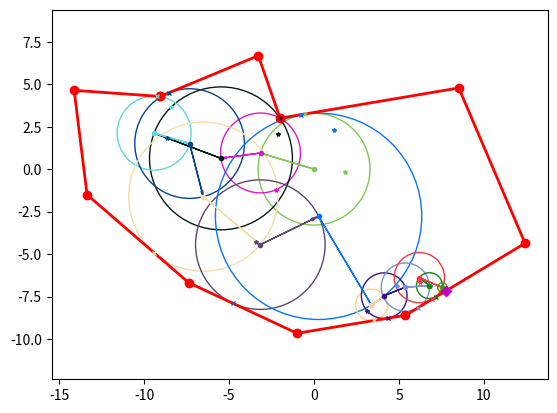

This figure's Python source:
'''
Monte Carlo estimator for using the walk on spheres method
by Sawhney & Crane

Based on:
https://www.cs.cmu.edu/~kmcrane/Projects/MonteCarloGeometryProcessing/WoSPoisson2D.cpp.html

Author: Andreas Ennemoser
Date: 28.10. 2022

'''

import numpy as np


def sample_domain():
    """Example polygon points"""
    p1 = (-9.06, 4.28)
    p2 = (-3.28, 6.68)
    p3 = (-2.00, 3.00)
    p4 = (8.52, 4.78)
    p5 = (12.42, -4.36)
    p6 = (5.38, -8.60)
    p7 = (-1.0, -9.66)
    p8 = (-7.38, -6.68)
    p9 = (-13.36, -1.50)
    p10 = (-14.12, 4.64)

    # polygon from points
    polygon = np.array([p1, p2, p3, p4, p5, p6, p7, p8, p9, p10])

    return polygon

def G(r, R):
    """Harmonic Green's function for a 2D ball of radius R"""
    return np.log(R / r) / (2.0 * np.pi)

def closest_point_on_line_segment(p, a, b):
    """Return the closest point on the line segment ab to point p in 2D."""
    # Vector from a to p
    ap = p - a
    # Vector from a to b
    ab = b - a
    ab2 = np.dot(ab, ab)
    ap_ab = np.dot(ap, ab)
    t = ap_ab / ab2
    # clip ensures that t is between 0 and 1
    # i.e., the closest point is on the line segment
    t = np.clip(t, 0.0, 1.0)
    return a + ab * t

def closest_point_on_domain(domain, x):
    """Return the closest point on the domain to point x in 2D."""
    R = np.finfo(np.double).max
    closest_point = None
    # closest distance of x to the domain boundary
    ld = len(domain)
    for i, _ in enumerate(domain):
        cp = closest_point_on_line_segment(x, domain[i], domain[(i+1)%ld])
        dist = np.linalg.norm(x - cp)
        if dist < R:
            R = dist
            closest_point = cp
    return R, closest_point

def sample_point_on_circle(R, x):
    """Sample a point uniformly on a circle of radius R
    centered at x in 2D.
    """
    # sample a point uniformly on the unit circle
    theta = np.random.uniform(0.0, 2.0 * np.pi)
    # scale the point to the circle of radius R
    return x + np.array([R * np.cos(theta), R * np.sin(theta)])

def sample_point_inside_circle(R, x):
    """Sample a point uniformly inside a circle of radius R
    centered at x in 2D.
    """
    # sample a point uniformly inside the unit circle
    r = R * np.random.uniform(0.0, 1.0)
    theta = np.random.uniform(0.0, 2.0 * np.pi)
    # scale the point to the circle of radius R
    return x + np.array([r * np.cos(theta), r * np.sin(theta)])

def walk_on_spheres(domain, x, walks, eps, wos=None, verbose=False, recursions=0):
    """Recursive walk on spheres implementation"""

    if recursions == 0 and verbose:
        print('Starting walk on spheres')
    else:
        if verbose:
            print(f'Recursion level: {recursions:03d}')

    # radius of the circle centered at x
    R, cp = closest_point_on_domain(domain, x)

    # sample a point uniformly inside the circle
    y = sample_point_inside_circle(R, x)

    if wos is None:
        wos = list()
        wos.append((x, y, R, cp))
    else:
        wos.append((x, y, R, cp))

    # sample next point on the walk on the circle
    x = sample_point_on_circle(R, x)

    if R > eps and recursions < walks:
        # recurse
        return walk_on_spheres(domain, x, walks, eps, wos, verbose, recursions+1)
    else:
        if verbose:
            print('Walk on spheres finished')
        # return the walk on spheres path and sample points
        return wos

def solver(domain, walks):
    """Monte Carlo estimator for the Poisson equation using
    the walk on spheres method
    """
    pass
    return


if __name__ == '__main__':

    import os
    import matplotlib.pyplot as plt

    # get argunments for drawing options
    import argparse
    parser = argparse.ArgumentParser()
    parser.add_argument('-v', '--verbose', action=argparse.BooleanOptionalAction,
        default=False, help='Print recursion levels')
    parser.add_argument('-w', '--walks', type=int, default=32,
        help='Number of walks')
    parser.add_argument('-e', '--eps', type=float, default=0.1,
        help='Accuracy parameter')
    parser.add_argument('-s', '--single_walk', action=argparse.BooleanOptionalAction,
        default=True, help='Compute and draw only a single walk')
    args = parser.parse_args()

    domain = sample_domain()

    # start point
    x0 = np.array([0.0, 0.0])

    if args.single_walk:
        wos = walk_on_spheres(domain, x0, args.walks, args.eps, verbose=args.verbose)

        # plot the domain
        domain = np.append(domain, [domain[0]], axis=0) # close the polygon
        plt.plot(domain[:, 0], domain[:, 1], 'r-', lw=2)
        plt.plot(domain[:, 0], domain[:, 1], 'ro')
        plt.axis('equal')

        #random color
        col = list()
        for i in range(len(wos)):
            color = np.random.rand(3,)
            col.append(color)

        # plot the spheres
        for i, (x, y, R, cp) in enumerate(wos):
            plt.plot(x[0], x[1], color=col[i], marker='o', ms=3)
            plt.plot(cp[0], cp[1], color=col[i], marker='x', ms=3)
            circle = plt.Circle(x, R, color=col[i], fill=False)
            plt.gca().add_patch(circle)
            plt.plot(y[0], y[1], color=col[i], marker='*', ms=3)
        
        # plot last closest point, i.e., the boundary point
        plt.plot(wos[-1][3][0], wos[-1][3][1], color='m', marker='D', ms=5)

        # plot arrow between each x
        for i in range(len(wos)-1):
            x, _, _, _ = wos[i]
            xn, _, Rn, _ = wos[i+1]
            plt.arrow(x[0], x[1], xn[0]-x[0], xn[1]-x[1],
                    head_width=0.05*(R+Rn)/2., head_length=0.15*(R+Rn)/2.,
                    fc=col[i], ec=col[i], length_includes_head=True)

        plt.axis('equal')
        plt.show()
